Run: headless pygame with SDL's dummy video driver; simulated clock (each Clock.tick advances the game by its frame time, no real sleeping); random seed 0; keys injected as events and as key.get_pressed() state; no mouse input.
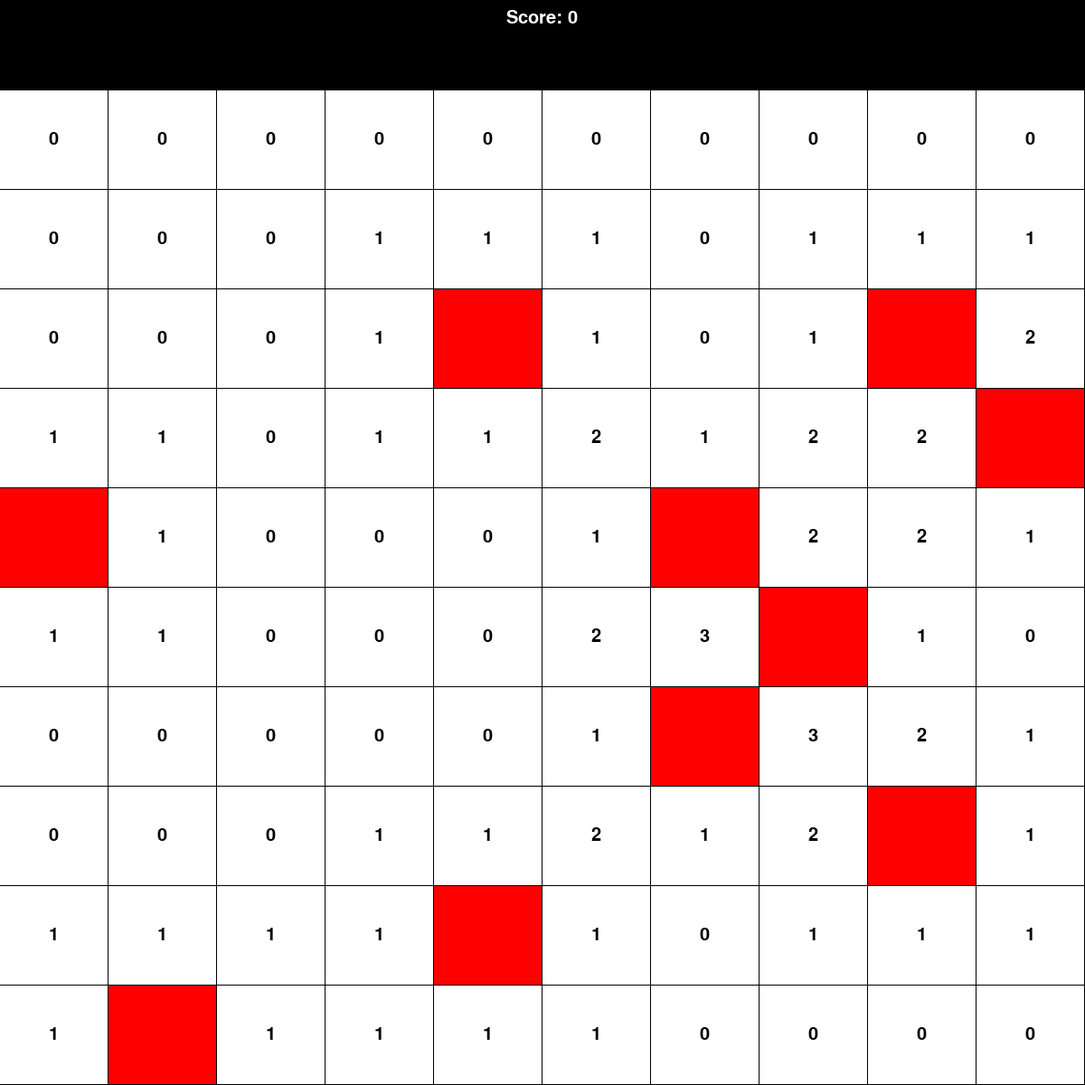
Frame 1 of 4 · flips 1–60 · no input
Frame 2 of 4 · flips 61–180 · tapped SPACE, RETURN · held RIGHT (→), D · screen unchanged from frame 1, image omitted
Frame 3 of 4 · flips 181–300 · held DOWN (↓), S · screen unchanged from frame 2, image omitted
Frame 4 of 4 · flips 301–420 · held LEFT (←), A, UP (↑), W · screen unchanged from frame 3, image omitted

The pygame program that drew these frames:

import pygame
from pygame.locals import *
import random
from enum import Enum

def draw_text_to_scene(text, x, y, color, screen, font):
    text = font.render(text, True, color)

    centeredX = x - text.get_width() / 2
    centeredY = y - text.get_height() / 2

    screen.blit(text, (centeredX, centeredY))

class Game:
    def __init__(self, width, height, title):
        pygame.init()

        self.width = width
        self.height = height
        self.title = title

        self.screen = pygame.display.set_mode((width, height))
        pygame.display.set_caption(title)

        self.font = pygame.font.SysFont('Arial', 30)

class Cell:
    states = {
        0: 'CLOSED',
        1: 'OPEN',
        2: 'FLAGGED'
    }

    types = {
        -1: 'MINE',
        0: 'EMPTY',
        1: 'ONE',
        2: 'TWO',
        3: 'THREE',
        4: 'FOUR',
        5: 'FIVE',
        6: 'SIX',
        7: 'SEVEN',
        8: 'EIGHT'
    }

    def __init__(self):
        self.state = 1
        self.type = 0

    def set_mine(self):
        self.type = -1

    def is_mine(self):
        return self.type == -1

    def get_color_and_text(self):
        if self.state == 0:
            return (255, 255, 255), None
        elif self.state == 1:
            if self.type == -1:
                return (255, 0, 0), None
            else:
                return (255, 255, 255), str(self.type)

    def __iadd__(self, nr):
        self.type += nr
        if self.type > 8:
            self.type = 8
        return self

    def __str__(self):
        return str(self.type)

class Grid:
    def __init__(self, rows, cols, mines):
        self.cols = cols
        self.rows = rows

        self.grid = [[Cell() for _ in range(cols)] for _ in range(rows)]

        self.place_mines(mines)

    def update_neighbors(self, x, y):
        for i in range(x - 1, x + 2):
            for j in range(y - 1, y + 2):
                if i >= 0 and i < self.cols and j >= 0 and j < self.rows:
                    if not self.grid[j][i].is_mine():
                        self.grid[j][i] += 1
                        

    def place_mines(self, mines):
        while mines > 0:
            x = random.randint(0, self.cols - 1)
            y = random.randint(0, self.rows - 1)

            if self.grid[y][x].type != -1:
                self.grid[y][x].type = -1
                self.update_neighbors(x, y)

                mines -= 1

    def render_to_surface(self, width, height, font):
        surface = pygame.Surface((width, height))
        surface.fill((0, 0, 0))

        rectWidth = width / self.cols - 1
        rectHeight = height / self.rows - 1

        for y in range(self.rows):
            for x in range(self.cols):
                color, text = self.grid[y][x].get_color_and_text()

                pygame.draw.rect(surface, color, (x * (rectWidth + 1), y * (rectHeight + 1), rectWidth, rectHeight))
                if text:
                    draw_text_to_scene(text, x * (rectWidth + 1) + rectWidth / 2, y * (rectHeight + 1) + rectHeight / 2, (0, 0, 0), surface, font)

        return surface

    def __str__(self):
        result = ''
        for y in range(self.rows):
            for x in range(self.cols):
                result += str(self.grid[y][x])
            result += '\n'
        return result


class Minesweeper(Game):
    def __init__(self, rows, cols, mines):
        super().__init__(1200, 1200, 'Minesweeper')

        self.grid = Grid(rows, cols, mines)

    def play(self):
        self.clock = pygame.time.Clock()
        self.running = True
        self.score = 0

        while self.running:
            self.handle_events()
            self.draw()

        pygame.quit()

    def handle_keydown_events(self, key):
        if key == K_ESCAPE:
            self.running = False
        elif key == K_LEFT:
            print('left')
        elif key == K_RIGHT:
            print('right')
        elif key == K_UP:
            print('up')
        elif key == K_DOWN:
            print('down')
        elif key == K_SPACE:
            print('space')

    def handle_events(self):
        for event in pygame.event.get():
            if event.type == QUIT:
                self.running = False
            elif event.type == KEYDOWN:
                self.handle_keydown_events(event.key)  

    def draw_score(self):
        draw_text_to_scene(f'Score: {self.score}', self.width/2, 20, (255, 255, 255), self.screen, self.font)

    def draw_grid(self):
        surface = self.grid.render_to_surface(self.width, self.height - 100, self.font)
        self.screen.blit(surface, (0, 100))

    def draw(self):
        self.screen.fill((0, 0, 0))

        self.draw_score()
        self.draw_grid()

        pygame.display.flip()

        self.clock.tick(60)




if __name__ == '__main__':
    game = Minesweeper(10, 10, 10)

    game.play()
